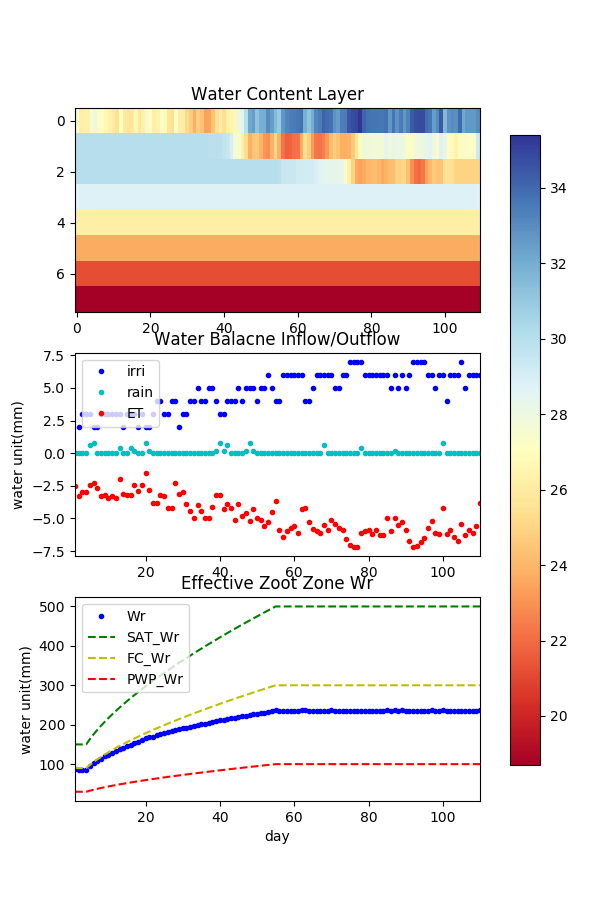

The table this chart was drawn from, first rows:
AquaCrop, 5.0, (October, 2015), -, Output, created, on, (date), :, 5/16/2017, at, (time), :, 4:49:42, PM
Day, Month, Year, DAP, Stage, WC(1.20), Rain, Irri, Surf, Infilt, RO, Drain, CR, Zgwt, Ex, E, E/Ex, Trx, Tr, Tr/Trx, ETx, ET, ET/ETx, GD
d, m, y, d, none, mm, mm, mm, mm, mm, mm, mm, mm, m, mm, mm, %, mm, mm, %, mm, mm, %, 캜-day
22, 3, 2000, 1, 1, 267.5, 0.0, 0.0, 0.0, 0.0, 0.0, 0.0, 0.0, -9.90, 2.9, 2.5, 88, 0.0, 0.0, 100, 2.9, 2.5, 88, 1.4
23, 3, 2000, 2, 1, 266.2, 0.0, 2.0, 0.0, 2.0, 0.0, 0.0, 0.0, -9.90, 3.4, 3.3, 97, 0.0, 0.0, 100, 3.4, 3.3, 97, 3.5
24, 3, 2000, 3, 1, 266.3, 0.0, 3.0, 0.0, 3.0, 0.0, 0.0, 0.0, -9.90, 3.0, 3.0, 100, 0.0, 0.0, 100, 3.0, 3.0, 100, 3.9
25, 3, 2000, 4, 1, 266.3, 0.0, 3.0, 0.0, 3.0, 0.0, 0.0, 0.0, -9.90, 3.0, 3.0, 100, 0.0, 0.0, 100, 3.0, 3.0, 100, 6.0
26, 3, 2000, 5, 2, 267.5, 0.6, 3.0, 0.0, 3.6, 0.0, 0.0, 0.0, -9.90, 2.4, 2.4, 100, 0.0, 0.0, 100, 2.4, 2.4, 100, 8.0
27, 3, 2000, 6, 2, 268.0, 0.8, 2.0, 0.0, 2.8, 0.0, 0.0, 0.0, -9.90, 2.3, 2.3, 100, 0.0, 0.0, 100, 2.3, 2.3, 100, 6.8
28, 3, 2000, 7, 2, 267.2, 0.0, 2.0, 0.0, 2.0, 0.0, 0.0, 0.0, -9.90, 2.7, 2.7, 99, 0.1, 0.1, 100, 2.8, 2.7, 99, 8.6
29, 3, 2000, 8, 2, 267.0, 0.0, 3.0, 0.0, 3.0, 0.0, 0.0, 0.0, -9.90, 3.2, 3.2, 99, 0.1, 0.1, 100, 3.3, 3.3, 99, 8.6
30, 3, 2000, 9, 2, 266.7, 0.0, 3.0, 0.0, 3.0, 0.0, 0.0, 0.0, -9.90, 3.2, 3.2, 100, 0.1, 0.1, 100, 3.3, 3.2, 100, 6.0
31, 3, 2000, 10, 2, 266.4, 0.0, 3.0, 0.0, 3.0, 0.0, 0.0, 0.0, -9.90, 3.3, 3.3, 100, 0.1, 0.1, 100, 3.4, 3.4, 100, 4.3
1, 4, 2000, 11, 2, 266.0, 0.0, 3.0, 0.0, 3.0, 0.0, 0.0, 0.0, -9.90, 3.3, 3.2, 99, 0.1, 0.1, 100, 3.4, 3.3, 99, 6.0
2, 4, 2000, 12, 2, 265.6, 0.0, 3.0, 0.0, 3.0, 0.0, 0.0, 0.0, -9.90, 3.4, 3.3, 99, 0.1, 0.1, 100, 3.5, 3.4, 99, 4.6
3, 4, 2000, 13, 2, 267.0, 0.4, 3.0, 0.0, 3.4, 0.0, 0.0, 0.0, -9.90, 1.9, 1.9, 100, 0.1, 0.1, 100, 2.0, 2.0, 100, 5.5
4, 4, 2000, 14, 2, 265.9, 0.0, 2.0, 0.0, 2.0, 0.0, 0.0, 0.0, -9.90, 3.0, 3.0, 97, 0.1, 0.1, 100, 3.2, 3.1, 97, 10.3
5, 4, 2000, 15, 2, 265.7, 0.0, 3.0, 0.0, 3.0, 0.0, 0.0, 0.0, -9.90, 3.0, 3.0, 100, 0.2, 0.2, 100, 3.2, 3.2, 100, 8.8
6, 4, 2000, 16, 2, 265.9, 0.4, 3.0, 0.0, 3.4, 0.0, 0.0, 0.0, -9.90, 3.0, 3.0, 100, 0.2, 0.2, 100, 3.2, 3.2, 100, 7.8
7, 4, 2000, 17, 2, 266.7, 0.2, 3.0, 0.0, 3.2, 0.0, 0.0, 0.0, -9.90, 2.3, 2.3, 100, 0.1, 0.1, 100, 2.4, 2.4, 100, 2.3
8, 4, 2000, 18, 2, 265.8, 0.0, 2.0, 0.0, 2.0, 0.0, 0.0, 0.0, -9.90, 2.8, 2.7, 98, 0.2, 0.2, 100, 3.0, 2.9, 99, 2.0
9, 4, 2000, 19, 2, 266.3, 0.0, 3.0, 0.0, 3.0, 0.0, 0.0, 0.0, -9.90, 2.2, 2.2, 100, 0.2, 0.2, 100, 2.4, 2.4, 100, 0.8
10, 4, 2000, 20, 2, 267.6, 0.8, 2.0, 0.0, 2.8, 0.0, 0.0, 0.0, -9.90, 1.4, 1.4, 100, 0.1, 0.1, 100, 1.5, 1.5, 100, 3.1
11, 4, 2000, 21, 2, 267.0, 0.2, 2.0, 0.0, 2.2, 0.0, 0.0, 0.0, -9.90, 2.5, 2.5, 99, 0.3, 0.3, 100, 2.8, 2.8, 99, 5.9
12, 4, 2000, 22, 2, 266.2, 0.0, 3.0, 0.0, 3.0, 0.0, 0.0, 0.0, -9.90, 3.4, 3.4, 99, 0.4, 0.4, 100, 3.8, 3.8, 100, 7.3
13, 4, 2000, 23, 2, 266.4, 0.0, 4.0, 0.0, 4.0, 0.0, 0.0, 0.0, -9.90, 3.4, 3.4, 100, 0.5, 0.5, 100, 3.8, 3.8, 100, 10.0
14, 4, 2000, 24, 2, 267.2, 0.0, 4.0, 0.0, 4.0, 0.0, 0.0, 0.0, -9.90, 2.8, 2.8, 100, 0.4, 0.4, 100, 3.2, 3.2, 100, 9.3
15, 4, 2000, 25, 2, 266.9, 0.0, 3.0, 0.0, 3.0, 0.0, 0.0, 0.0, -9.90, 2.8, 2.8, 100, 0.5, 0.5, 100, 3.3, 3.3, 100, 10.8
16, 4, 2000, 26, 2, 265.7, 0.0, 3.0, 0.0, 3.0, 0.0, 0.0, 0.0, -9.90, 3.5, 3.5, 99, 0.7, 0.7, 100, 4.2, 4.2, 99, 10.5
17, 4, 2000, 27, 2, 265.5, 0.0, 4.0, 0.0, 4.0, 0.0, 0.0, 0.0, -9.90, 3.5, 3.5, 100, 0.8, 0.8, 100, 4.2, 4.2, 100, 8.3
18, 4, 2000, 28, 2, 267.2, 0.0, 4.0, 0.0, 4.0, 0.0, 0.0, 0.0, -9.90, 1.8, 1.8, 100, 0.5, 0.5, 100, 2.3, 2.3, 100, 7.5
19, 4, 2000, 29, 2, 266.1, 0.0, 2.0, 0.0, 2.0, 0.0, 0.0, 0.0, -9.90, 2.4, 2.4, 100, 0.8, 0.8, 100, 3.1, 3.1, 100, 9.0
20, 4, 2000, 30, 2, 266.1, 0.0, 3.0, 0.0, 3.0, 0.0, 0.0, 0.0, -9.90, 2.2, 2.2, 100, 0.8, 0.8, 100, 3.0, 3.0, 100, 10.5
21, 4, 2000, 31, 2, 265.2, 0.0, 3.0, 0.0, 3.0, 0.0, 0.0, 0.0, -9.90, 2.7, 2.7, 100, 1.2, 1.2, 100, 3.9, 3.9, 100, 11.6
22, 4, 2000, 32, 2, 264.8, 0.0, 4.0, 0.0, 4.0, 0.0, 0.0, 0.0, -9.90, 2.9, 2.9, 100, 1.5, 1.5, 100, 4.4, 4.4, 100, 12.5
23, 4, 2000, 33, 2, 263.8, 0.0, 4.0, 0.0, 4.0, 0.0, 0.0, 0.0, -9.90, 3.1, 3.1, 100, 1.9, 1.9, 100, 5.0, 5.0, 100, 12.3
24, 4, 2000, 34, 2, 264.8, 0.0, 5.0, 0.0, 5.0, 0.0, 0.0, 0.0, -9.90, 2.4, 2.4, 100, 1.6, 1.6, 100, 4.0, 4.0, 100, 11.9
25, 4, 2000, 35, 3, 264.4, 0.0, 4.0, 0.0, 4.0, 0.0, 0.0, 0.0, -9.90, 2.4, 2.4, 100, 2.0, 2.0, 100, 4.4, 4.4, 100, 7.9
26, 4, 2000, 36, 3, 263.4, 0.0, 4.0, 0.0, 4.0, 0.0, 0.0, 0.0, -9.90, 2.5, 2.5, 100, 2.5, 2.5, 100, 5.0, 5.0, 100, 9.5
27, 4, 2000, 37, 3, 263.5, 0.0, 5.0, 0.0, 5.0, 0.0, 0.0, 0.0, -9.90, 2.3, 2.3, 100, 2.6, 2.6, 100, 5.0, 5.0, 100, 10.6
28, 4, 2000, 38, 3, 264.4, 0.0, 5.0, 0.0, 5.0, 0.0, 0.0, 0.0, -9.90, 1.7, 1.7, 100, 2.3, 2.3, 100, 4.1, 4.1, 100, 12.0
29, 4, 2000, 39, 3, 265.4, 0.2, 4.0, 0.0, 4.2, 0.0, 0.0, 0.0, -9.90, 1.2, 1.2, 100, 1.9, 1.9, 100, 3.2, 3.2, 100, 10.3
30, 4, 2000, 40, 3, 266.0, 0.8, 3.0, 0.0, 3.8, 0.0, 0.0, 0.0, -9.90, 1.1, 1.1, 100, 2.0, 2.0, 100, 3.2, 3.2, 100, 9.4
1, 5, 2000, 41, 3, 265.0, 0.2, 3.0, 0.0, 3.2, 0.0, 0.0, 0.0, -9.90, 1.3, 1.3, 100, 2.9, 2.9, 100, 4.3, 4.3, 100, 9.8
2, 5, 2000, 42, 3, 265.7, 0.6, 4.0, 0.0, 4.6, 0.0, 0.0, 0.0, -9.90, 1.2, 1.2, 100, 2.7, 2.7, 100, 3.9, 3.9, 100, 8.4
3, 5, 2000, 43, 3, 265.6, 0.0, 4.0, 0.0, 4.0, 0.0, 0.0, 0.0, -9.90, 1.2, 1.2, 100, 3.0, 3.0, 100, 4.2, 4.2, 100, 11.0
4, 5, 2000, 44, 3, 264.4, 0.0, 4.0, 0.0, 4.0, 0.0, 0.0, 0.0, -9.90, 1.3, 1.3, 100, 3.9, 3.9, 100, 5.1, 5.1, 100, 11.9
5, 5, 2000, 45, 3, 265.6, 0.0, 5.0, 0.0, 5.0, 0.0, 0.0, 0.0, -9.90, 1.0, 1.0, 100, 2.9, 2.9, 100, 3.9, 3.9, 100, 11.5
6, 5, 2000, 46, 3, 264.7, 0.0, 4.0, 0.0, 4.0, 0.0, 0.0, 0.0, -9.90, 1.1, 1.1, 100, 3.7, 3.7, 100, 4.8, 4.8, 100, 12.5
7, 5, 2000, 47, 3, 265.3, 0.2, 5.0, 0.0, 5.2, 0.0, 0.0, 0.0, -9.90, 1.1, 1.1, 100, 3.6, 3.6, 100, 4.6, 4.6, 100, 12.1
8, 5, 2000, 48, 3, 265.9, 0.8, 5.0, 0.0, 5.8, 0.0, 0.0, 0.0, -9.90, 1.1, 1.1, 100, 4.1, 4.1, 100, 5.2, 5.2, 100, 15.3
9, 5, 2000, 49, 3, 266.8, 0.2, 5.0, 0.0, 5.2, 0.0, 0.0, 0.0, -9.90, 0.9, 0.9, 100, 3.4, 3.4, 100, 4.3, 4.3, 100, 13.1
10, 5, 2000, 50, 3, 265.9, 0.0, 4.0, 0.0, 4.0, 0.0, 0.0, 0.0, -9.90, 0.9, 0.9, 100, 4.0, 4.0, 100, 5.0, 5.0, 100, 14.8
11, 5, 2000, 51, 3, 265.8, 0.0, 5.0, 0.0, 5.0, 0.0, 0.0, 0.0, -9.90, 0.9, 0.9, 100, 4.1, 4.1, 100, 5.1, 5.1, 100, 14.5
12, 5, 2000, 52, 3, 265.2, 0.0, 5.0, 0.0, 5.0, 0.0, 0.0, 0.0, -9.90, 1.0, 1.0, 100, 4.6, 4.6, 100, 5.6, 5.6, 100, 15.0
13, 5, 2000, 53, 3, 265.9, 0.0, 6.0, 0.0, 6.0, 0.0, 0.0, 0.0, -9.90, 1.0, 1.0, 100, 4.3, 4.3, 100, 5.3, 5.3, 100, 14.5
14, 5, 2000, 54, 3, 266.4, 0.0, 5.0, 0.0, 5.0, 0.0, 0.0, 0.0, -9.90, 0.8, 0.8, 100, 3.7, 3.7, 100, 4.5, 4.5, 100, 14.4
15, 5, 2000, 55, 3, 266.7, 0.0, 4.0, 0.0, 4.0, 0.0, 0.0, 0.0, -9.90, 0.7, 0.7, 100, 3.1, 3.1, 100, 3.7, 3.7, 100, 12.6
16, 5, 2000, 56, 3, 264.7, 0.0, 4.0, 0.0, 4.0, 0.0, 0.0, 0.0, -9.90, 1.0, 1.0, 100, 5.0, 5.0, 100, 5.9, 5.9, 100, 13.0
17, 5, 2000, 57, 3, 264.4, 0.0, 6.0, 0.0, 6.0, 0.0, 0.0, 0.0, -9.90, 1.0, 1.0, 100, 5.4, 5.4, 100, 6.4, 6.4, 100, 12.5
18, 5, 2000, 58, 3, 264.3, 0.0, 6.0, 0.0, 6.0, 0.0, 0.0, 0.0, -9.90, 1.0, 1.0, 100, 5.0, 5.0, 100, 6.0, 6.0, 100, 13.5
... 52 more rows
